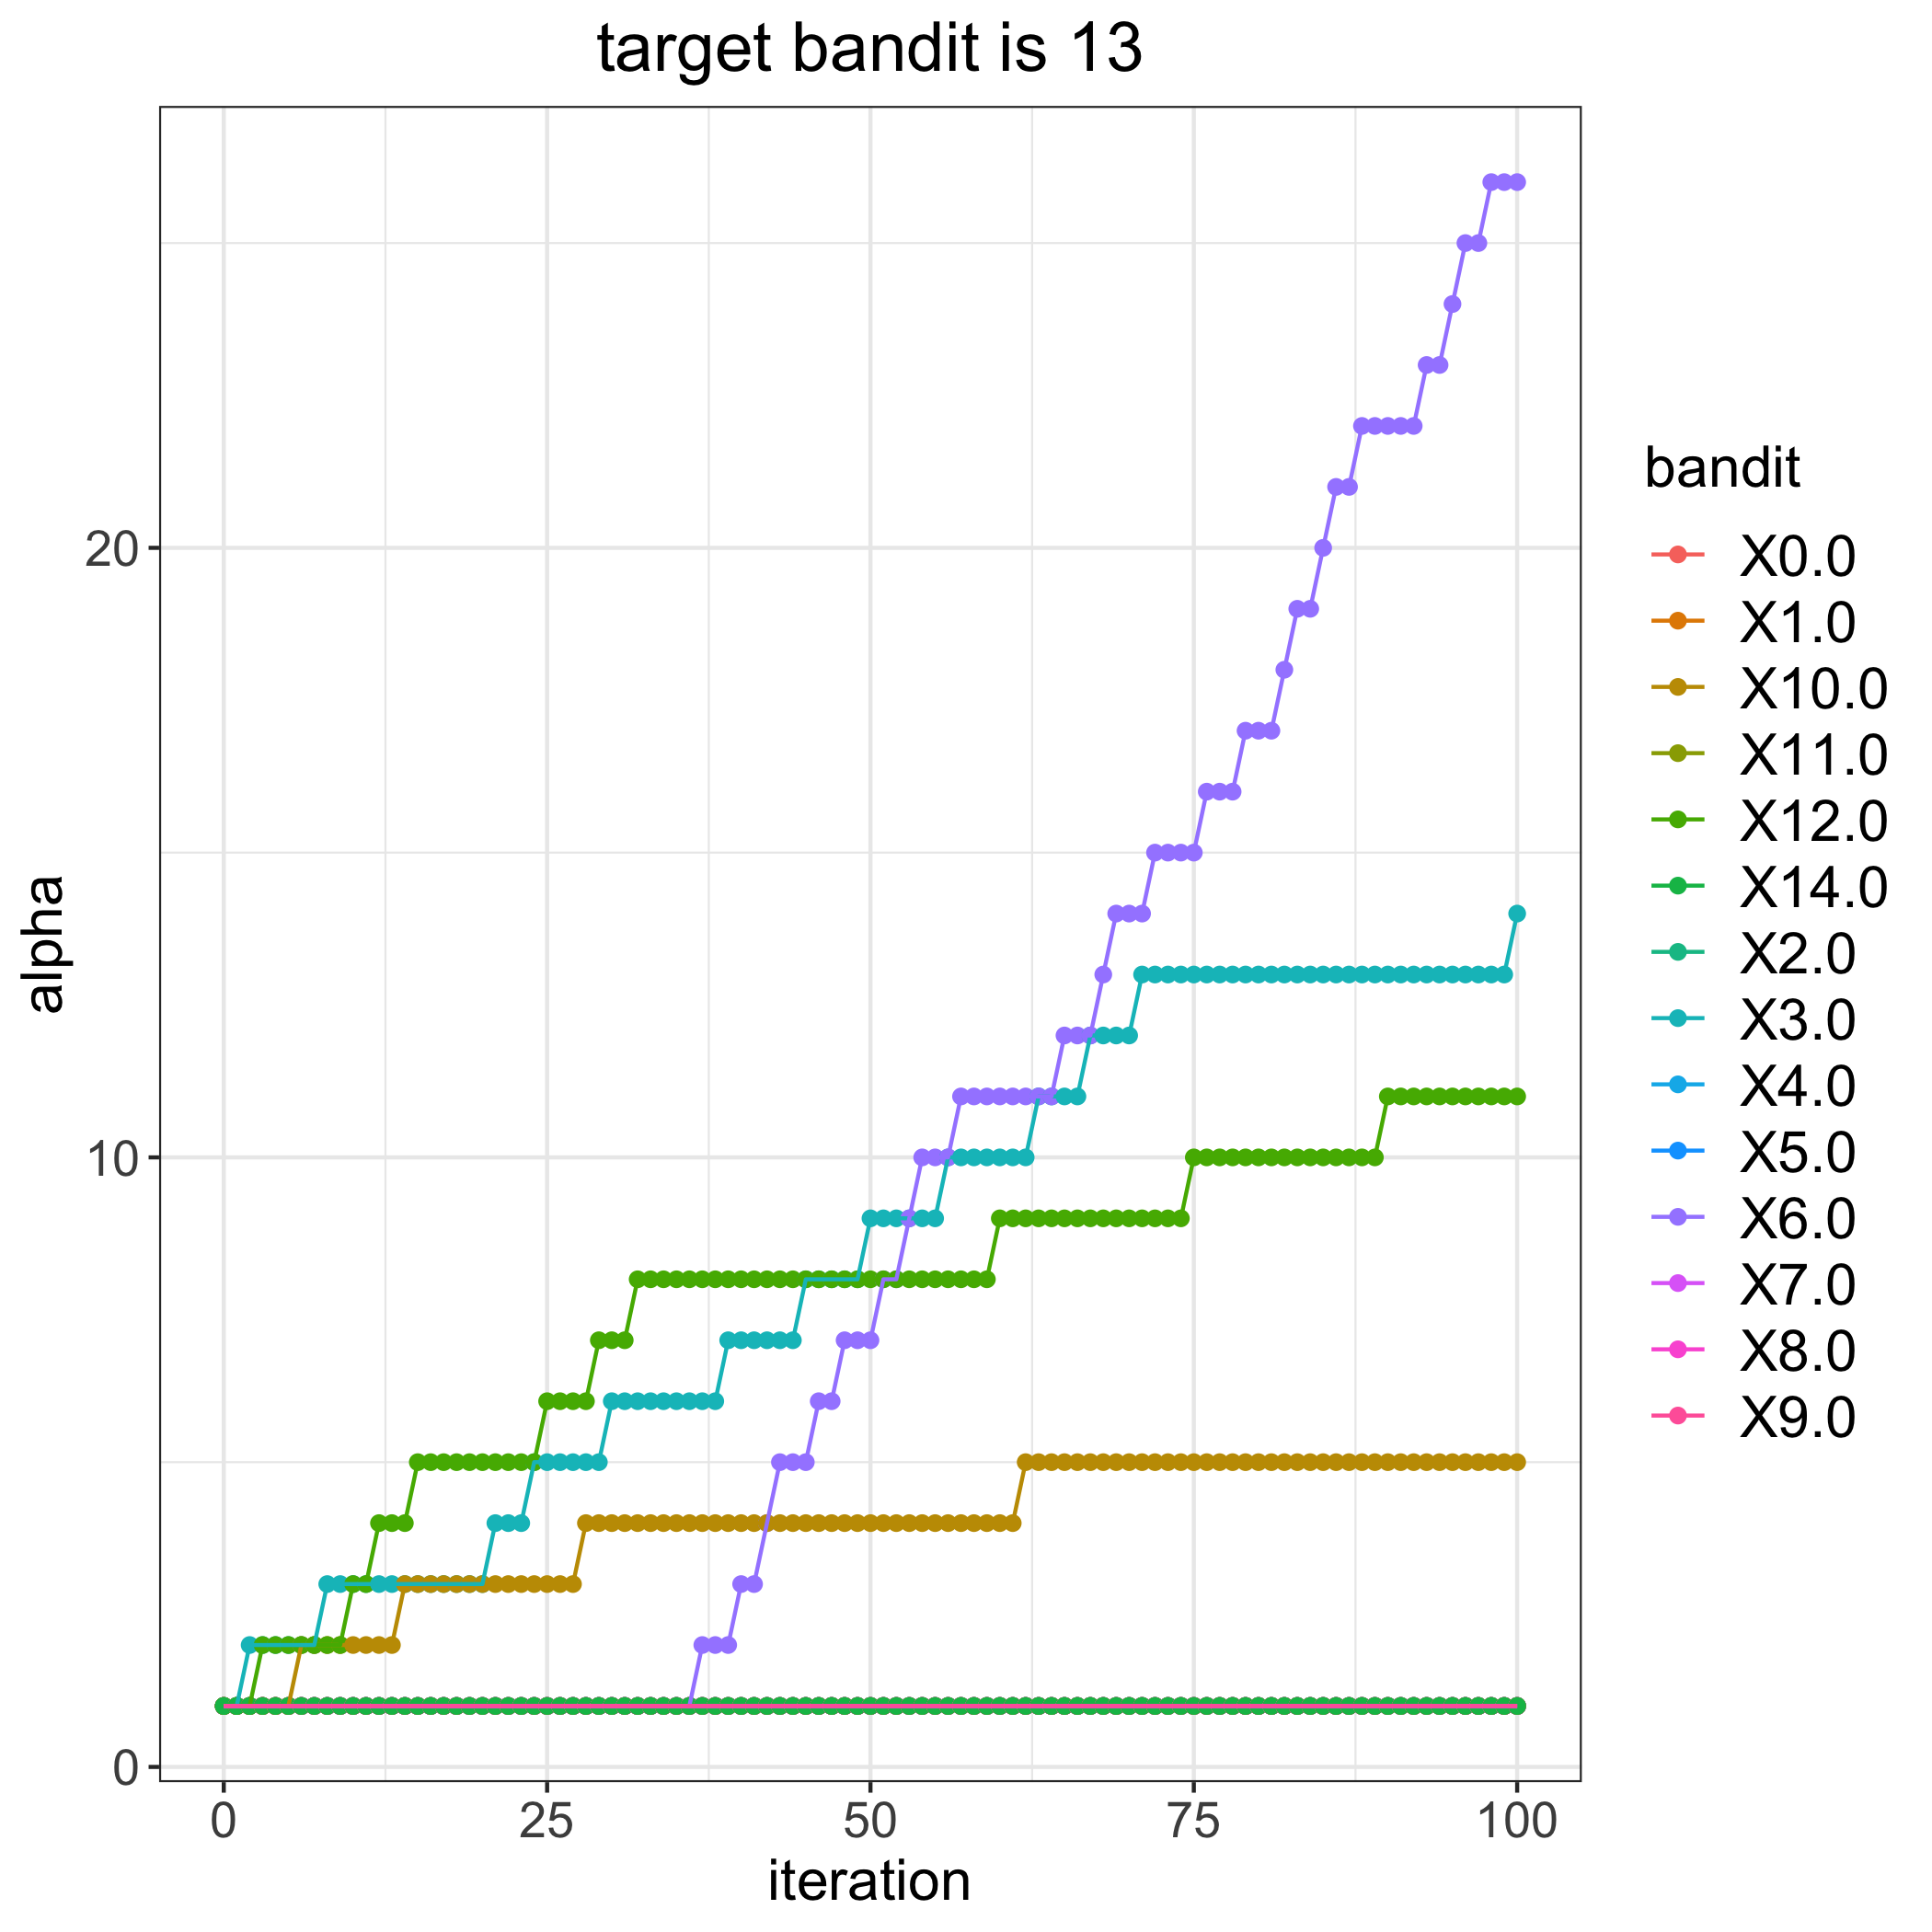

The table this chart was drawn from, first rows:
, 0.0, 1.0, 2.0, 3.0, 4.0, 5.0, 6.0, 7.0, 8.0, 9.0, 10.0, 11.0, 12.0, 14.0
0, 1, 1, 1, 1, 1, 1, 1, 1, 1, 1, 1, 1, 1, 1
1, 1, 1, 1, 1, 1, 1, 1, 1, 1, 1, 1, 1, 1, 1
2, 1, 1, 1, 2, 1, 1, 1, 1, 1, 1, 1, 1, 1, 1
3, 1, 1, 1, 2, 1, 1, 1, 1, 1, 1, 1, 1, 2, 1
4, 1, 1, 1, 2, 1, 1, 1, 1, 1, 1, 1, 1, 2, 1
5, 1, 1, 1, 2, 1, 1, 1, 1, 1, 1, 1, 1, 2, 1
6, 1, 1, 1, 2, 1, 1, 1, 1, 1, 1, 2, 1, 2, 1
7, 1, 1, 1, 2, 1, 1, 1, 1, 1, 1, 2, 1, 2, 1
8, 1, 1, 1, 3, 1, 1, 1, 1, 1, 1, 2, 1, 2, 1
9, 1, 1, 1, 3, 1, 1, 1, 1, 1, 1, 2, 1, 2, 1
10, 1, 1, 1, 3, 1, 1, 1, 1, 1, 1, 2, 1, 3, 1
11, 1, 1, 1, 3, 1, 1, 1, 1, 1, 1, 2, 1, 3, 1
12, 1, 1, 1, 3, 1, 1, 1, 1, 1, 1, 2, 1, 4, 1
13, 1, 1, 1, 3, 1, 1, 1, 1, 1, 1, 2, 1, 4, 1
14, 1, 1, 1, 3, 1, 1, 1, 1, 1, 1, 3, 1, 4, 1
15, 1, 1, 1, 3, 1, 1, 1, 1, 1, 1, 3, 1, 5, 1
16, 1, 1, 1, 3, 1, 1, 1, 1, 1, 1, 3, 1, 5, 1
17, 1, 1, 1, 3, 1, 1, 1, 1, 1, 1, 3, 1, 5, 1
18, 1, 1, 1, 3, 1, 1, 1, 1, 1, 1, 3, 1, 5, 1
19, 1, 1, 1, 3, 1, 1, 1, 1, 1, 1, 3, 1, 5, 1
20, 1, 1, 1, 3, 1, 1, 1, 1, 1, 1, 3, 1, 5, 1
21, 1, 1, 1, 4, 1, 1, 1, 1, 1, 1, 3, 1, 5, 1
22, 1, 1, 1, 4, 1, 1, 1, 1, 1, 1, 3, 1, 5, 1
23, 1, 1, 1, 4, 1, 1, 1, 1, 1, 1, 3, 1, 5, 1
24, 1, 1, 1, 5, 1, 1, 1, 1, 1, 1, 3, 1, 5, 1
25, 1, 1, 1, 5, 1, 1, 1, 1, 1, 1, 3, 1, 6, 1
26, 1, 1, 1, 5, 1, 1, 1, 1, 1, 1, 3, 1, 6, 1
27, 1, 1, 1, 5, 1, 1, 1, 1, 1, 1, 3, 1, 6, 1
28, 1, 1, 1, 5, 1, 1, 1, 1, 1, 1, 4, 1, 6, 1
29, 1, 1, 1, 5, 1, 1, 1, 1, 1, 1, 4, 1, 7, 1
30, 1, 1, 1, 6, 1, 1, 1, 1, 1, 1, 4, 1, 7, 1
31, 1, 1, 1, 6, 1, 1, 1, 1, 1, 1, 4, 1, 7, 1
32, 1, 1, 1, 6, 1, 1, 1, 1, 1, 1, 4, 1, 8, 1
33, 1, 1, 1, 6, 1, 1, 1, 1, 1, 1, 4, 1, 8, 1
34, 1, 1, 1, 6, 1, 1, 1, 1, 1, 1, 4, 1, 8, 1
35, 1, 1, 1, 6, 1, 1, 1, 1, 1, 1, 4, 1, 8, 1
36, 1, 1, 1, 6, 1, 1, 1, 1, 1, 1, 4, 1, 8, 1
37, 1, 1, 1, 6, 1, 1, 2, 1, 1, 1, 4, 1, 8, 1
38, 1, 1, 1, 6, 1, 1, 2, 1, 1, 1, 4, 1, 8, 1
39, 1, 1, 1, 7, 1, 1, 2, 1, 1, 1, 4, 1, 8, 1
40, 1, 1, 1, 7, 1, 1, 3, 1, 1, 1, 4, 1, 8, 1
41, 1, 1, 1, 7, 1, 1, 3, 1, 1, 1, 4, 1, 8, 1
42, 1, 1, 1, 7, 1, 1, 4, 1, 1, 1, 4, 1, 8, 1
43, 1, 1, 1, 7, 1, 1, 5, 1, 1, 1, 4, 1, 8, 1
44, 1, 1, 1, 7, 1, 1, 5, 1, 1, 1, 4, 1, 8, 1
45, 1, 1, 1, 8, 1, 1, 5, 1, 1, 1, 4, 1, 8, 1
46, 1, 1, 1, 8, 1, 1, 6, 1, 1, 1, 4, 1, 8, 1
47, 1, 1, 1, 8, 1, 1, 6, 1, 1, 1, 4, 1, 8, 1
48, 1, 1, 1, 8, 1, 1, 7, 1, 1, 1, 4, 1, 8, 1
49, 1, 1, 1, 8, 1, 1, 7, 1, 1, 1, 4, 1, 8, 1
50, 1, 1, 1, 9, 1, 1, 7, 1, 1, 1, 4, 1, 8, 1
51, 1, 1, 1, 9, 1, 1, 8, 1, 1, 1, 4, 1, 8, 1
52, 1, 1, 1, 9, 1, 1, 8, 1, 1, 1, 4, 1, 8, 1
53, 1, 1, 1, 9, 1, 1, 9, 1, 1, 1, 4, 1, 8, 1
54, 1, 1, 1, 9, 1, 1, 10, 1, 1, 1, 4, 1, 8, 1
55, 1, 1, 1, 9, 1, 1, 10, 1, 1, 1, 4, 1, 8, 1
56, 1, 1, 1, 10, 1, 1, 10, 1, 1, 1, 4, 1, 8, 1
57, 1, 1, 1, 10, 1, 1, 11, 1, 1, 1, 4, 1, 8, 1
58, 1, 1, 1, 10, 1, 1, 11, 1, 1, 1, 4, 1, 8, 1
59, 1, 1, 1, 10, 1, 1, 11, 1, 1, 1, 4, 1, 8, 1
... 41 more rows
